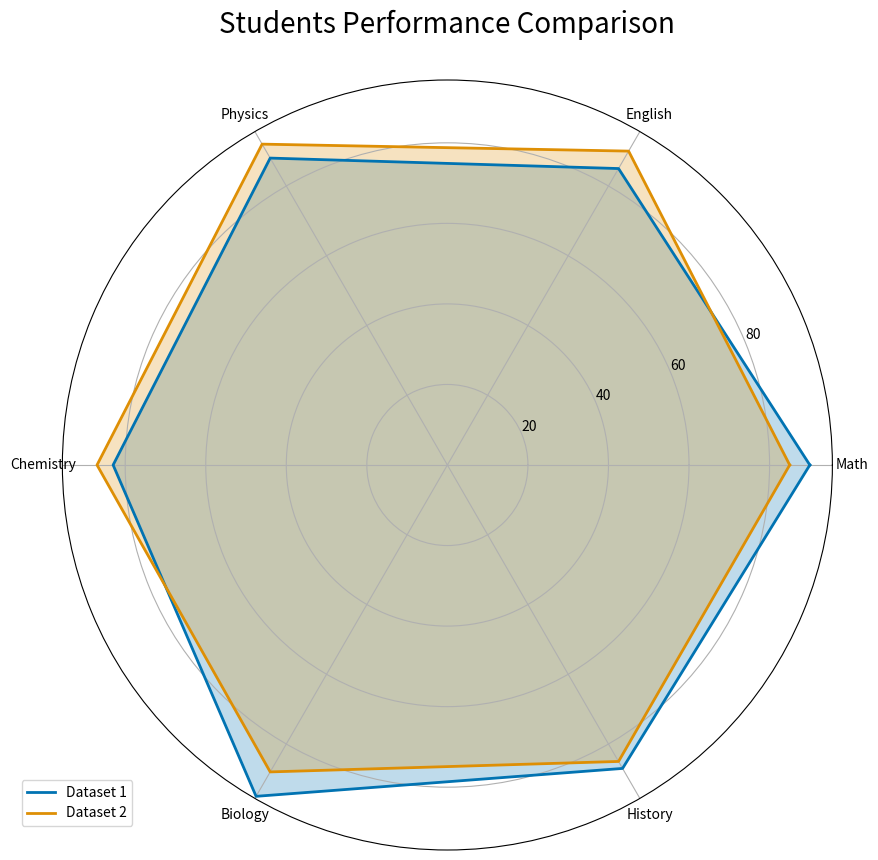

The matplotlib source for this figure:
import matplotlib.pyplot as plt
import numpy as np
import seaborn as sns


class RadarChart:
    def __init__(self, categories, values, title="Radar Chart"):
        """
        Initialize the RadarChart class.

        Parameters:
        -----------
        categories : list
            List of category names for each axis
        values : list or list of lists
            Single set of values or multiple sets for comparison
        title : str
            Title of the radar chart
        """
        self.categories = categories
        self.values = values
        self.num_vars = len(categories)
        self.title = title

    def plot(self, figsize=(10, 10), colors=None, grid=True):
        """
        Create and display the radar chart.

        Parameters:
        -----------
        figsize : tuple
            Figure size in inches (width, height)
        colors : list
            List of colors for different data sets
        grid : bool
            Whether to show the grid lines
        """
        # Calculate angles for each category
        angles = [n / float(self.num_vars) * 2 * np.pi for n in range(self.num_vars)]
        angles += angles[:1]  # Complete the circle

        # Create figure and polar subplot
        fig, ax = plt.subplots(figsize=figsize, subplot_kw=dict(projection="polar"))

        # Set default colors if none provided

        colors = sns.color_palette("colorblind")

        # Plot multiple datasets if provided
        if isinstance(self.values[0], (list, np.ndarray)):
            for idx, value_set in enumerate(self.values):
                values = np.concatenate(
                    (value_set, [value_set[0]])
                )  # Complete the circle
                ax.plot(
                    angles,
                    values,
                    linewidth=2,
                    linestyle="solid",
                    color=colors[idx % len(colors)],
                    label=f"Dataset {idx + 1}",
                )
                ax.fill(angles, values, color=colors[idx % len(colors)], alpha=0.25)
        else:
            # Plot single dataset
            values = np.concatenate((self.values, [self.values[0]]))
            ax.plot(
                angles,
                values,
                linewidth=2,
                linestyle="solid",
                color=colors[0],
                label="Values",
            )
            ax.fill(angles, values, color=colors[0], alpha=0.25)

        # Set category labels
        ax.set_xticks(angles[:-1])
        ax.set_xticklabels(self.categories)

        # Add grid
        if grid:
            ax.grid(True)

        # Add legend and title
        plt.legend(loc="upper right", bbox_to_anchor=(0.1, 0.1))
        plt.title(self.title, size=20, y=1.05)

        return fig, ax


# Example usage
if __name__ == "__main__":
    # Define categories and data
    categories = ["Math", "English", "Physics", "Chemistry", "Biology", "History"]

    # Single dataset example
    values1 = [90, 85, 88, 83, 95, 87]

    # Multiple datasets example
    values2 = [
        [90, 85, 88, 83, 95, 87],  # Student A
        [85, 90, 92, 87, 88, 85],  # Student B
    ]

    # Create radar chart with single dataset
    radar1 = RadarChart(categories, values1, "Student Performance Radar Chart")
    fig1, ax1 = radar1.plot()
    # plt.savefig("single_radar.png")
    plt.close()

    # Create radar chart with multiple datasets
    radar2 = RadarChart(categories, values2, "Students Performance Comparison")
    fig2, ax2 = radar2.plot()

    # plt.savefig("comparison_radar.png")
    plt.show()
    # plt.close()
